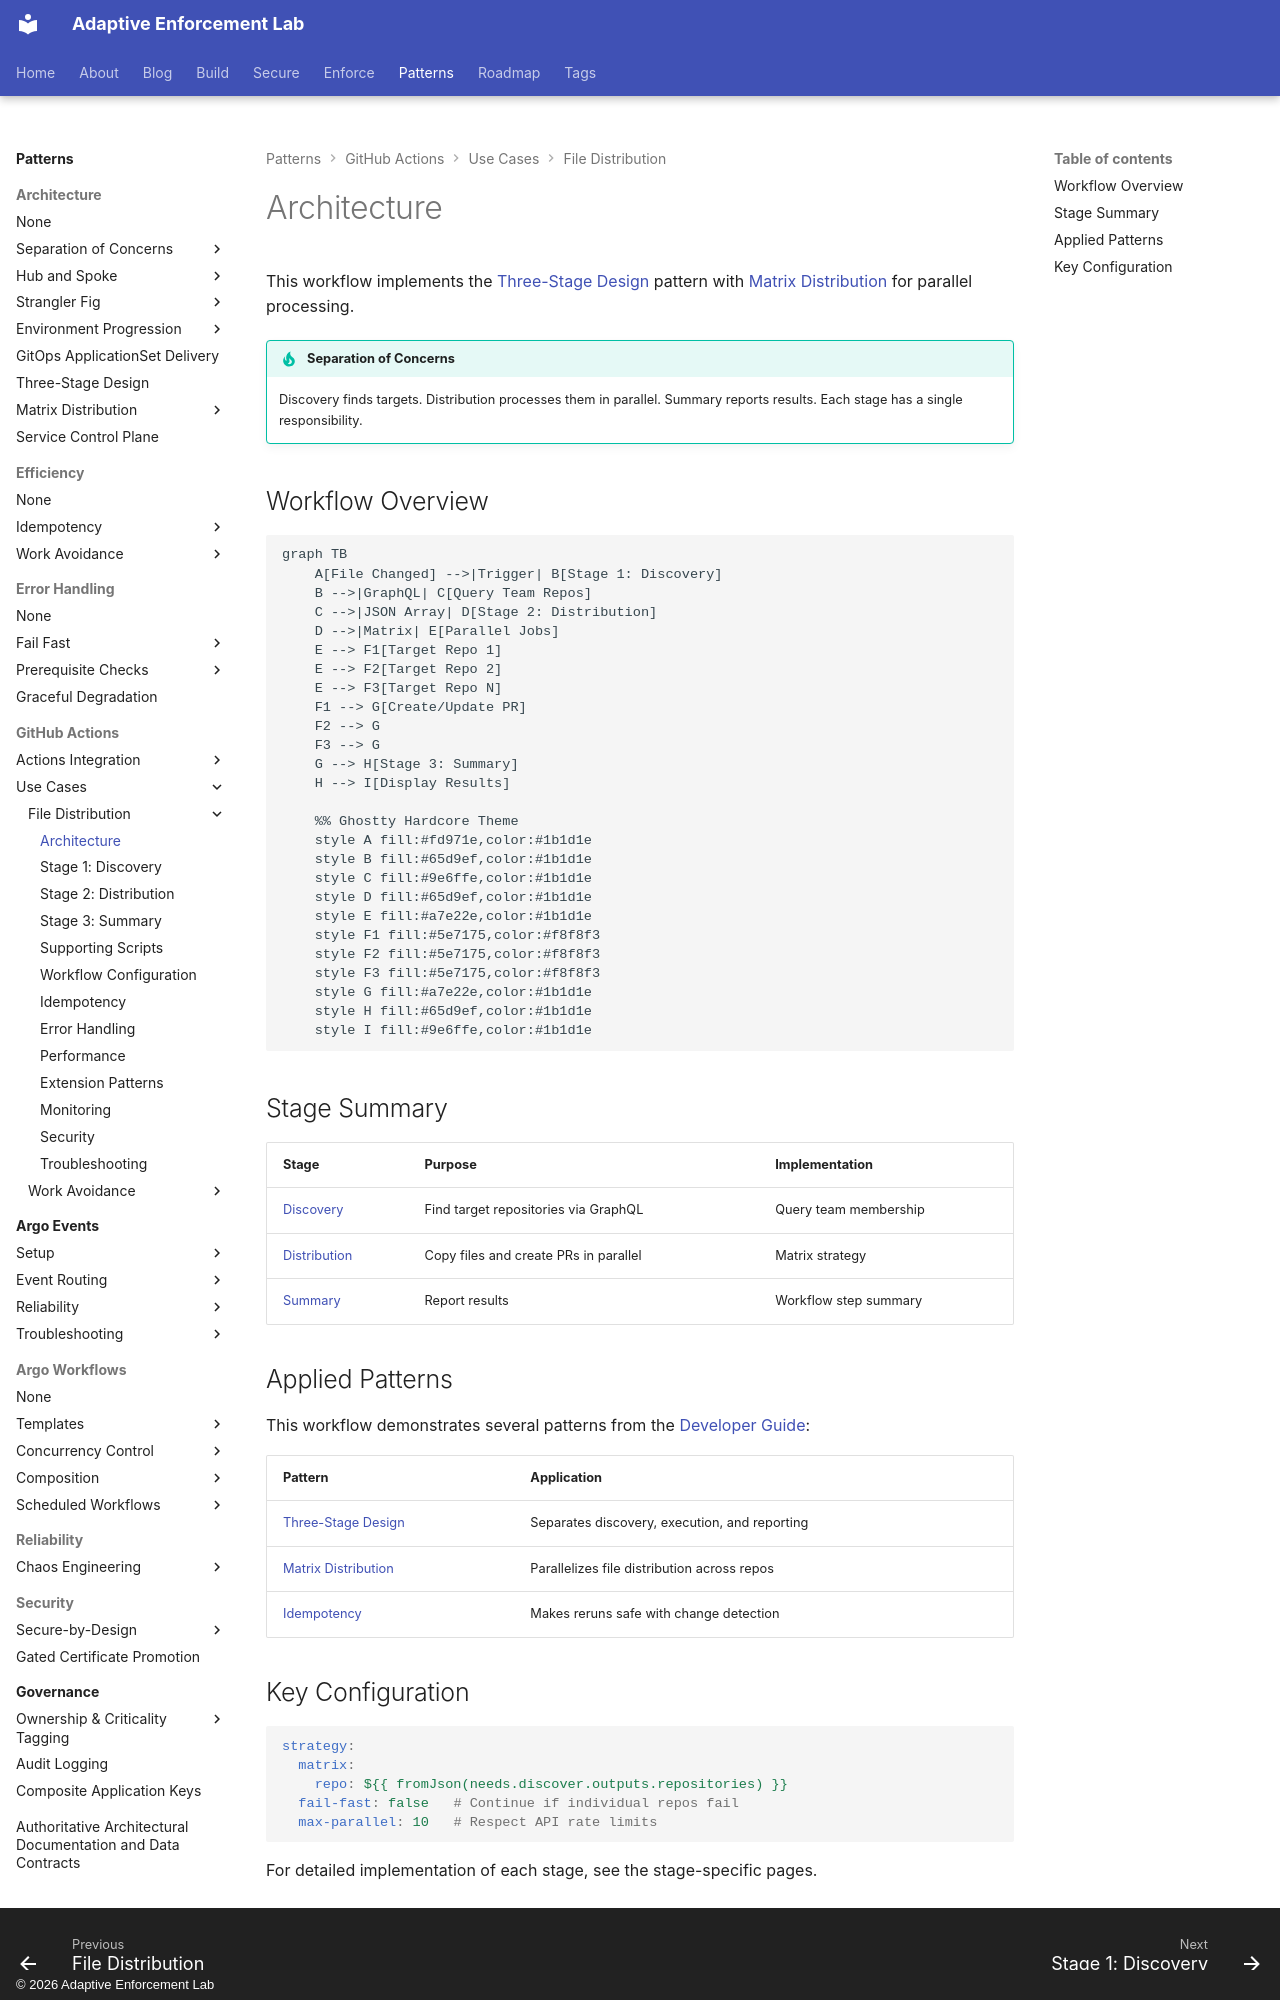

repository: adaptive-enforcement-lab/adaptive-enforcement-lab-com · page: patterns/github-actions/use-cases/file-distribution/architecture/index.html · generator: mkdocs · copyright: © 2026 Adaptive Enforcement Lab

---
title: Architecture
description: >-
  Three-stage workflow architecture for file distribution: discovery via GraphQL, parallel matrix distribution, and summary reporting with separation of concerns.
provenance: human
---

# Architecture

This workflow implements the [Three-Stage Design][three-stage] pattern
with [Matrix Distribution][matrix] for parallel processing.

!!! tip "Separation of Concerns"
    Discovery finds targets. Distribution processes them in parallel. Summary reports results. Each stage has a single responsibility.

[three-stage]: ../../../../patterns/architecture/three-stage-design.md
[matrix]: ../../../../patterns/architecture/matrix-distribution/index.md

## Workflow Overview

```mermaid
graph TB
    A[File Changed] -->|Trigger| B[Stage 1: Discovery]
    B -->|GraphQL| C[Query Team Repos]
    C -->|JSON Array| D[Stage 2: Distribution]
    D -->|Matrix| E[Parallel Jobs]
    E --> F1[Target Repo 1]
    E --> F2[Target Repo 2]
    E --> F3[Target Repo N]
    F1 --> G[Create/Update PR]
    F2 --> G
    F3 --> G
    G --> H[Stage 3: Summary]
    H --> I[Display Results]

    %% Ghostty Hardcore Theme
    style A fill:#fd971e,color:#1b1d1e
    style B fill:#65d9ef,color:#1b1d1e
    style C fill:#9e6ffe,color:#1b1d1e
    style D fill:#65d9ef,color:#1b1d1e
    style E fill:#a7e22e,color:#1b1d1e
    style F1 fill:#5e7175,color:#f8f8f3
    style F2 fill:#5e7175,color:#f8f8f3
    style F3 fill:#5e7175,color:#f8f8f3
    style G fill:#a7e22e,color:#1b1d1e
    style H fill:#65d9ef,color:#1b1d1e
    style I fill:#9e6ffe,color:#1b1d1e
```

## Stage Summary

| Stage | Purpose | Implementation |
| ----- | ------- | -------------- |
| [Discovery](discovery-stage.md) | Find target repositories via GraphQL | Query team membership |
| [Distribution](distribution-stage.md) | Copy files and create PRs in parallel | Matrix strategy |
| [Summary](summary-stage.md) | Report results | Workflow step summary |

## Applied Patterns

This workflow demonstrates several patterns from the [Developer Guide][dev-guide]:

| Pattern | Application |
| ------- | ----------- |
| [Three-Stage Design][three-stage] | Separates discovery, execution, and reporting |
| [Matrix Distribution][matrix] | Parallelizes file distribution across repos |
| [Idempotency][idempotency] | Makes reruns safe with change detection |

[dev-guide]: ../../../../patterns/index.md
[idempotency]: ../../../../patterns/efficiency/idempotency/index.md
